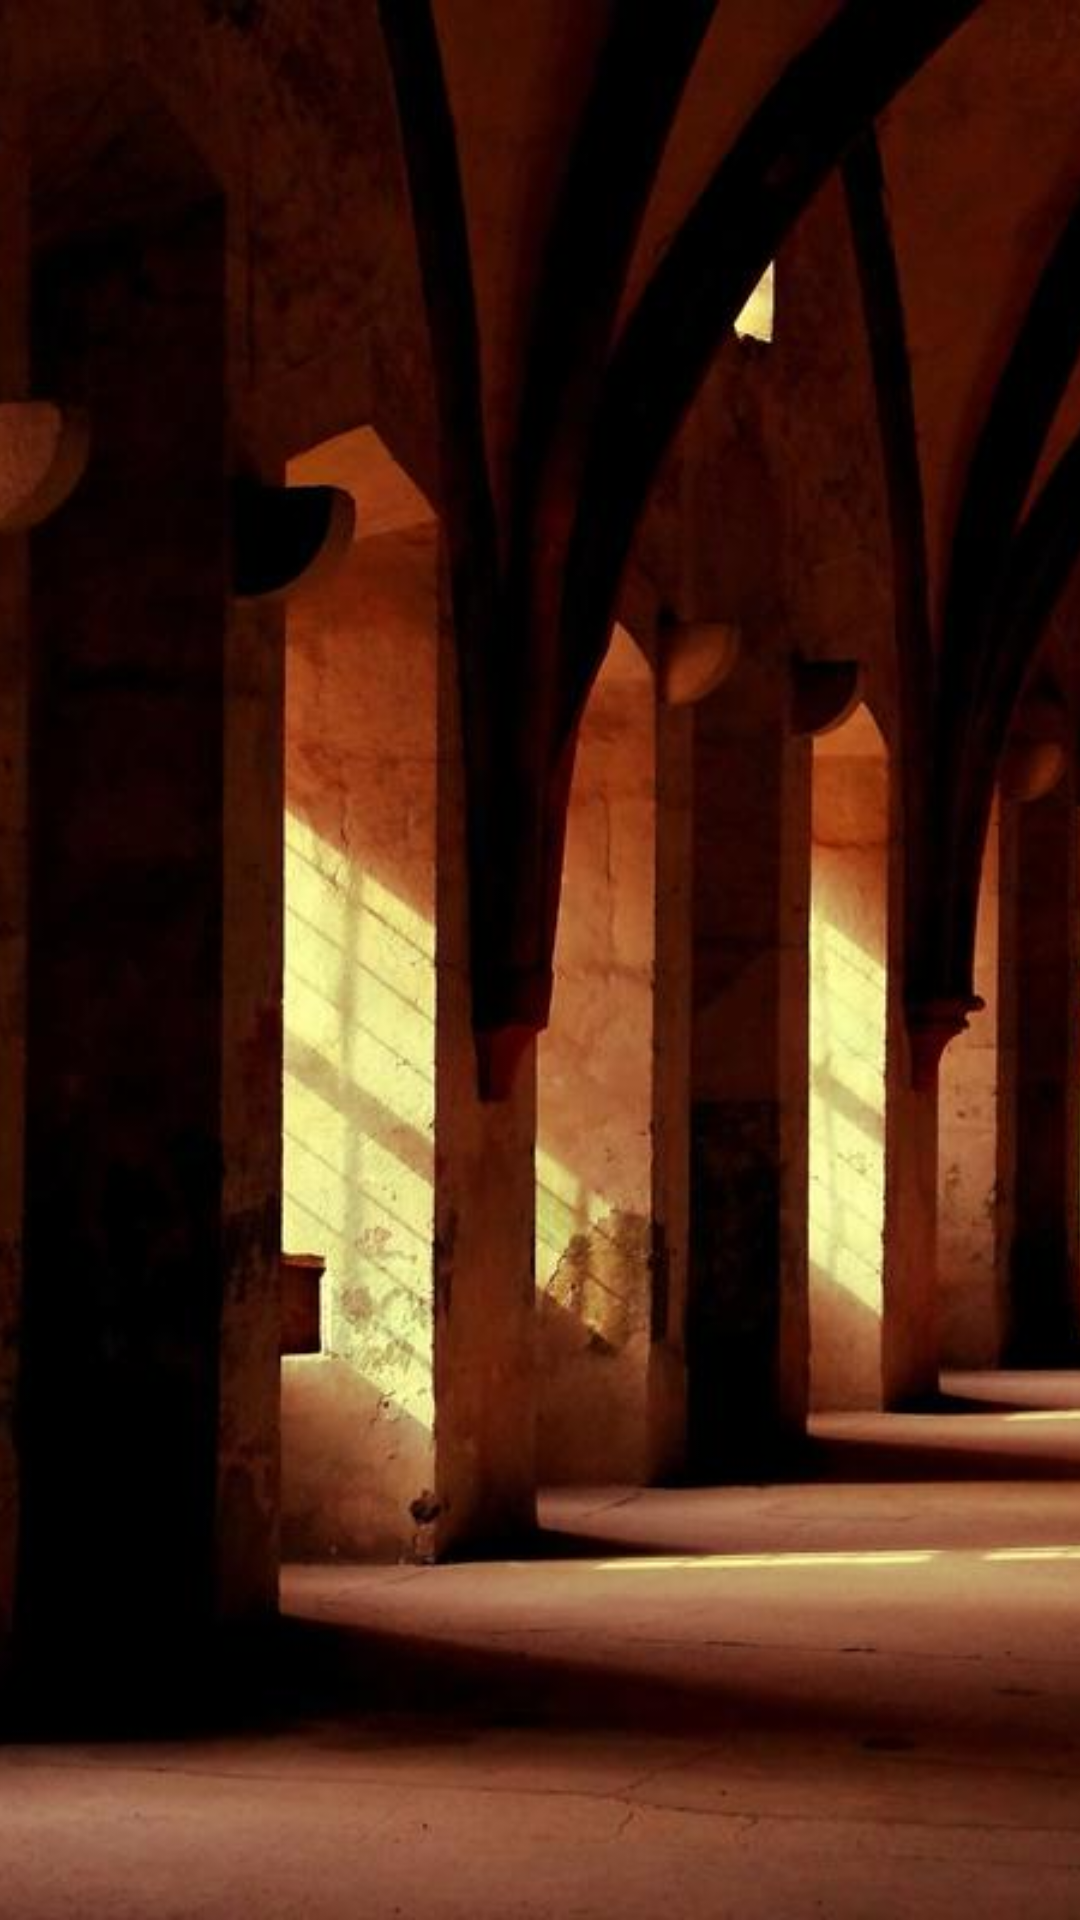

The Android layout XML behind this screen, and the referenced resources:
<!-- AndroidManifest.xml: application theme Theme.FlipperImageCanary -->
<!-- res/layout/fragment_notifications.xml -->
<?xml version="1.0" encoding="utf-8"?>
<androidx.constraintlayout.widget.ConstraintLayout xmlns:android="http://schemas.android.com/apk/res/android"
    xmlns:app="http://schemas.android.com/apk/res-auto"
    xmlns:tools="http://schemas.android.com/tools"
    android:layout_width="match_parent"
    android:layout_height="match_parent"
    tools:context=".ui.notifications.NotificationsFragment">

    <ImageView
        android:id="@+id/iv_centerCrop_Adjust"
        android:layout_width="match_parent"
        android:layout_height="match_parent"
        android:adjustViewBounds="true"
        android:scaleType="centerCrop"
        android:src="@drawable/raw_pic"
        app:layout_constraintBottom_toBottomOf="parent"
        app:layout_constraintEnd_toEndOf="parent"
        app:layout_constraintStart_toStartOf="parent"
        app:layout_constraintTop_toTopOf="parent"
        tools:layout_editor_absoluteY="32dp" />

</androidx.constraintlayout.widget.ConstraintLayout>
<!-- resources referenced by this layout -->
<resources>
  <!-- drawable raw_pic: jpg bitmap (drawable, 68360 bytes) -->
  <style name="Theme.FlipperImageCanary" parent="Theme.MaterialComponents.DayNight.DarkActionBar">
          
          <item name="colorPrimary">@color/purple_500</item>
          <item name="colorPrimaryVariant">@color/purple_700</item>
          <item name="colorOnPrimary">@color/white</item>
          
          <item name="colorSecondary">@color/teal_200</item>
          <item name="colorSecondaryVariant">@color/teal_700</item>
          <item name="colorOnSecondary">@color/black</item>
          
          <item name="android:statusBarColor" tools:targetApi="l">?attr/colorPrimaryVariant</item>
          
      </style>
  <!-- not gathered from this repository: default colours our renderer supplied (Android Studio template values) -->
  <color name="purple_500">#FF6200EE</color>
  <color name="purple_700">#FF3700B3</color>
  <color name="teal_200">#FF03DAC5</color>
  <color name="teal_700">#FF018786</color>
  <color name="black">#FF000000</color>
  <color name="white">#FFFFFFFF</color>
</resources>
